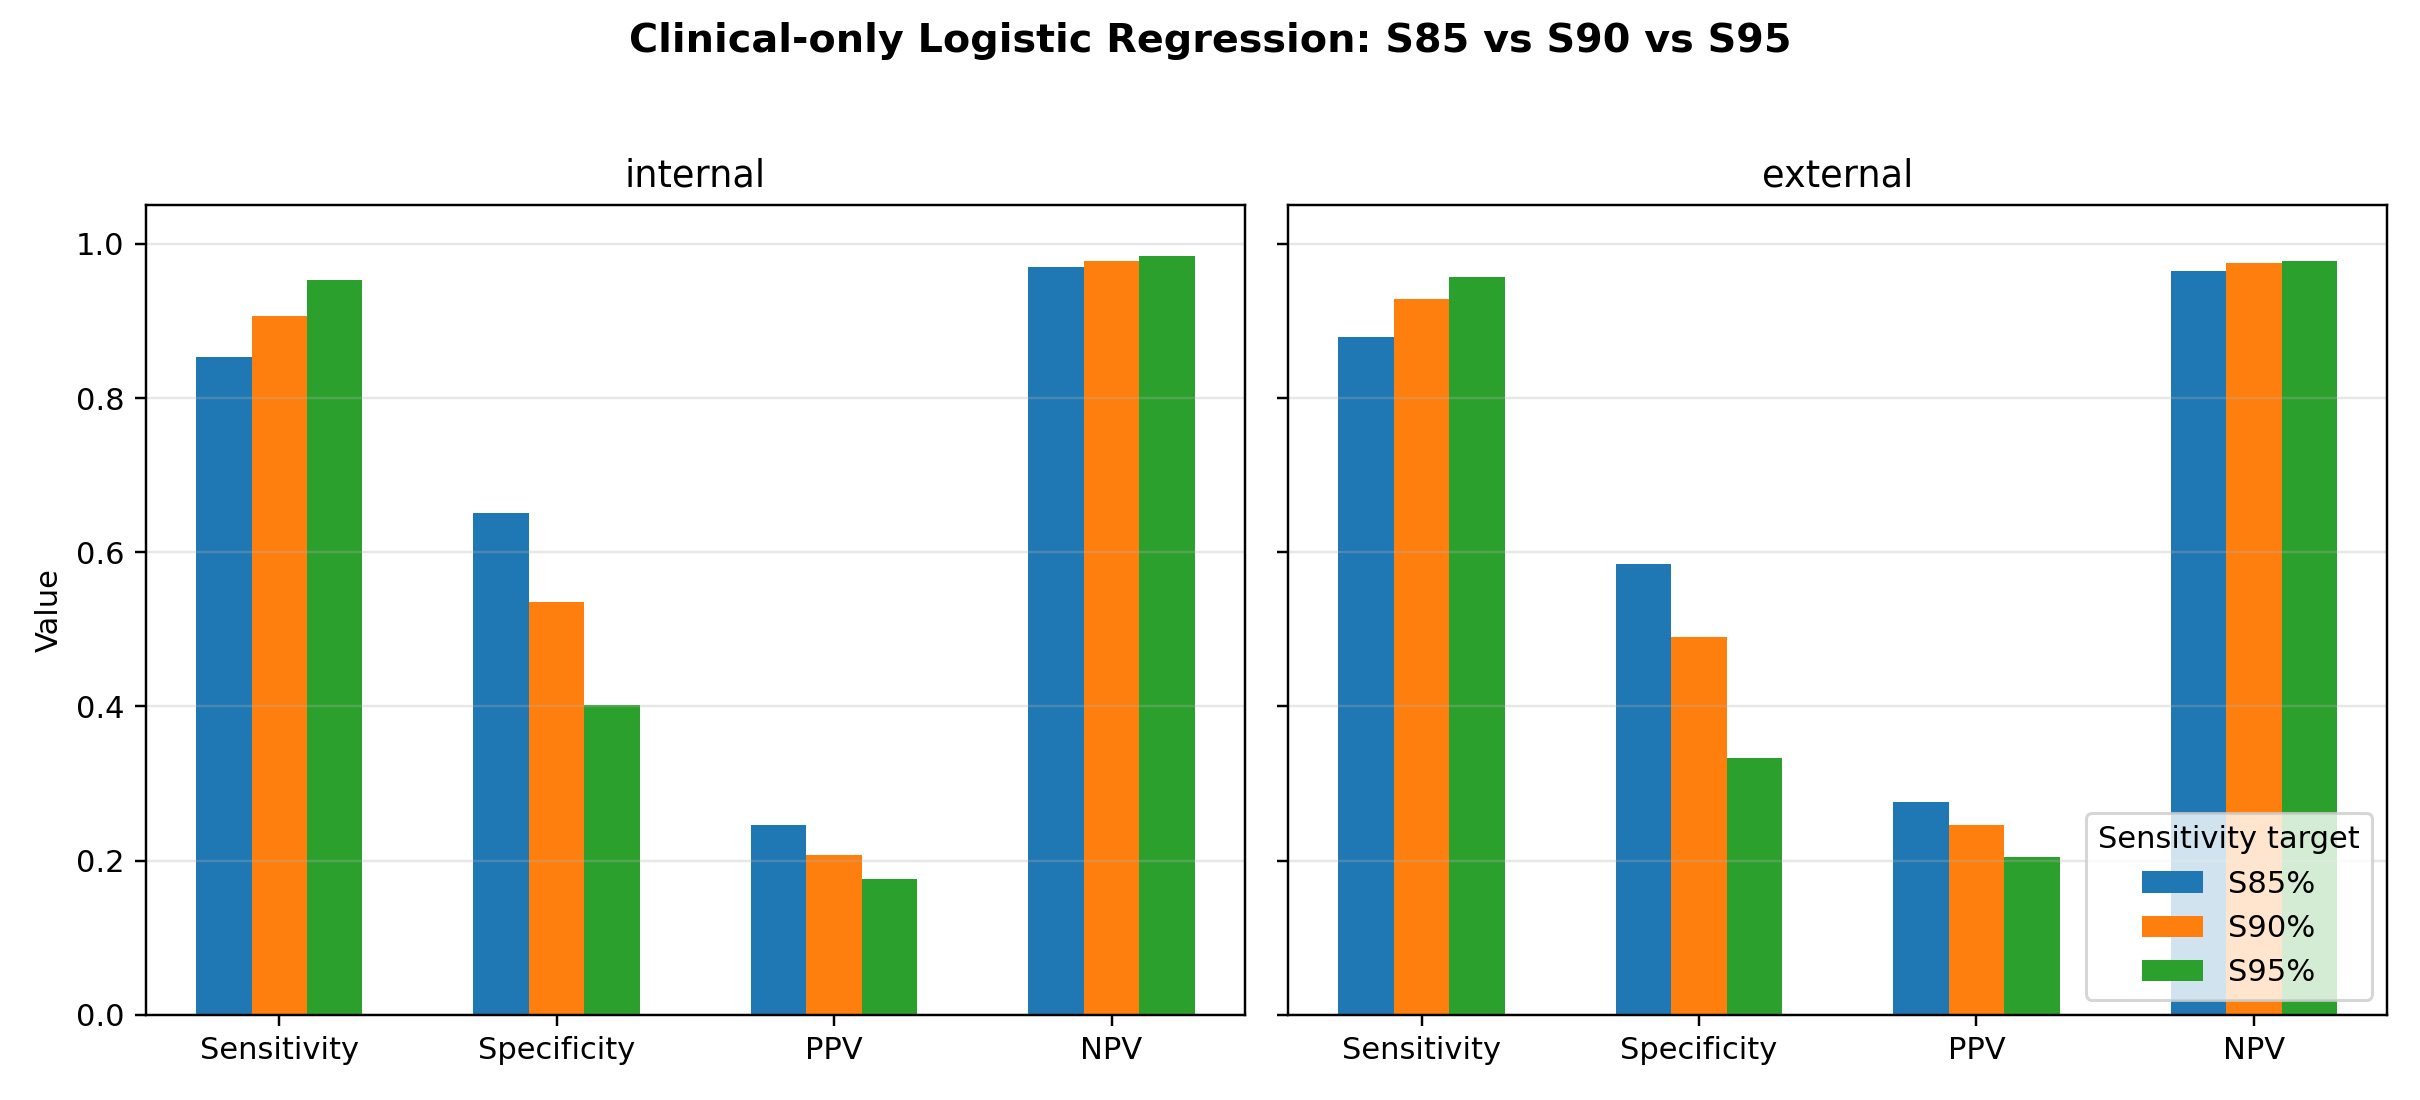

Values plotted in this chart, from the file beside it:
target_sensitivity, cohort, threshold, sensitivity, specificity, ppv, npv, n
0.85, internal, -2.346, 0.8527, 0.6504, 0.2466, 0.9705, 1090
0.85, external, -2.346, 0.8794, 0.5847, 0.2756, 0.9643, 926
0.9, internal, -2.712, 0.907, 0.5359, 0.2078, 0.9772, 1090
0.9, external, -2.712, 0.9291, 0.4904, 0.2467, 0.9747, 926
0.95, internal, -3.169, 0.9535, 0.4017, 0.1762, 0.9847, 1090
0.95, external, -3.169, 0.9574, 0.3338, 0.2052, 0.9776, 926
